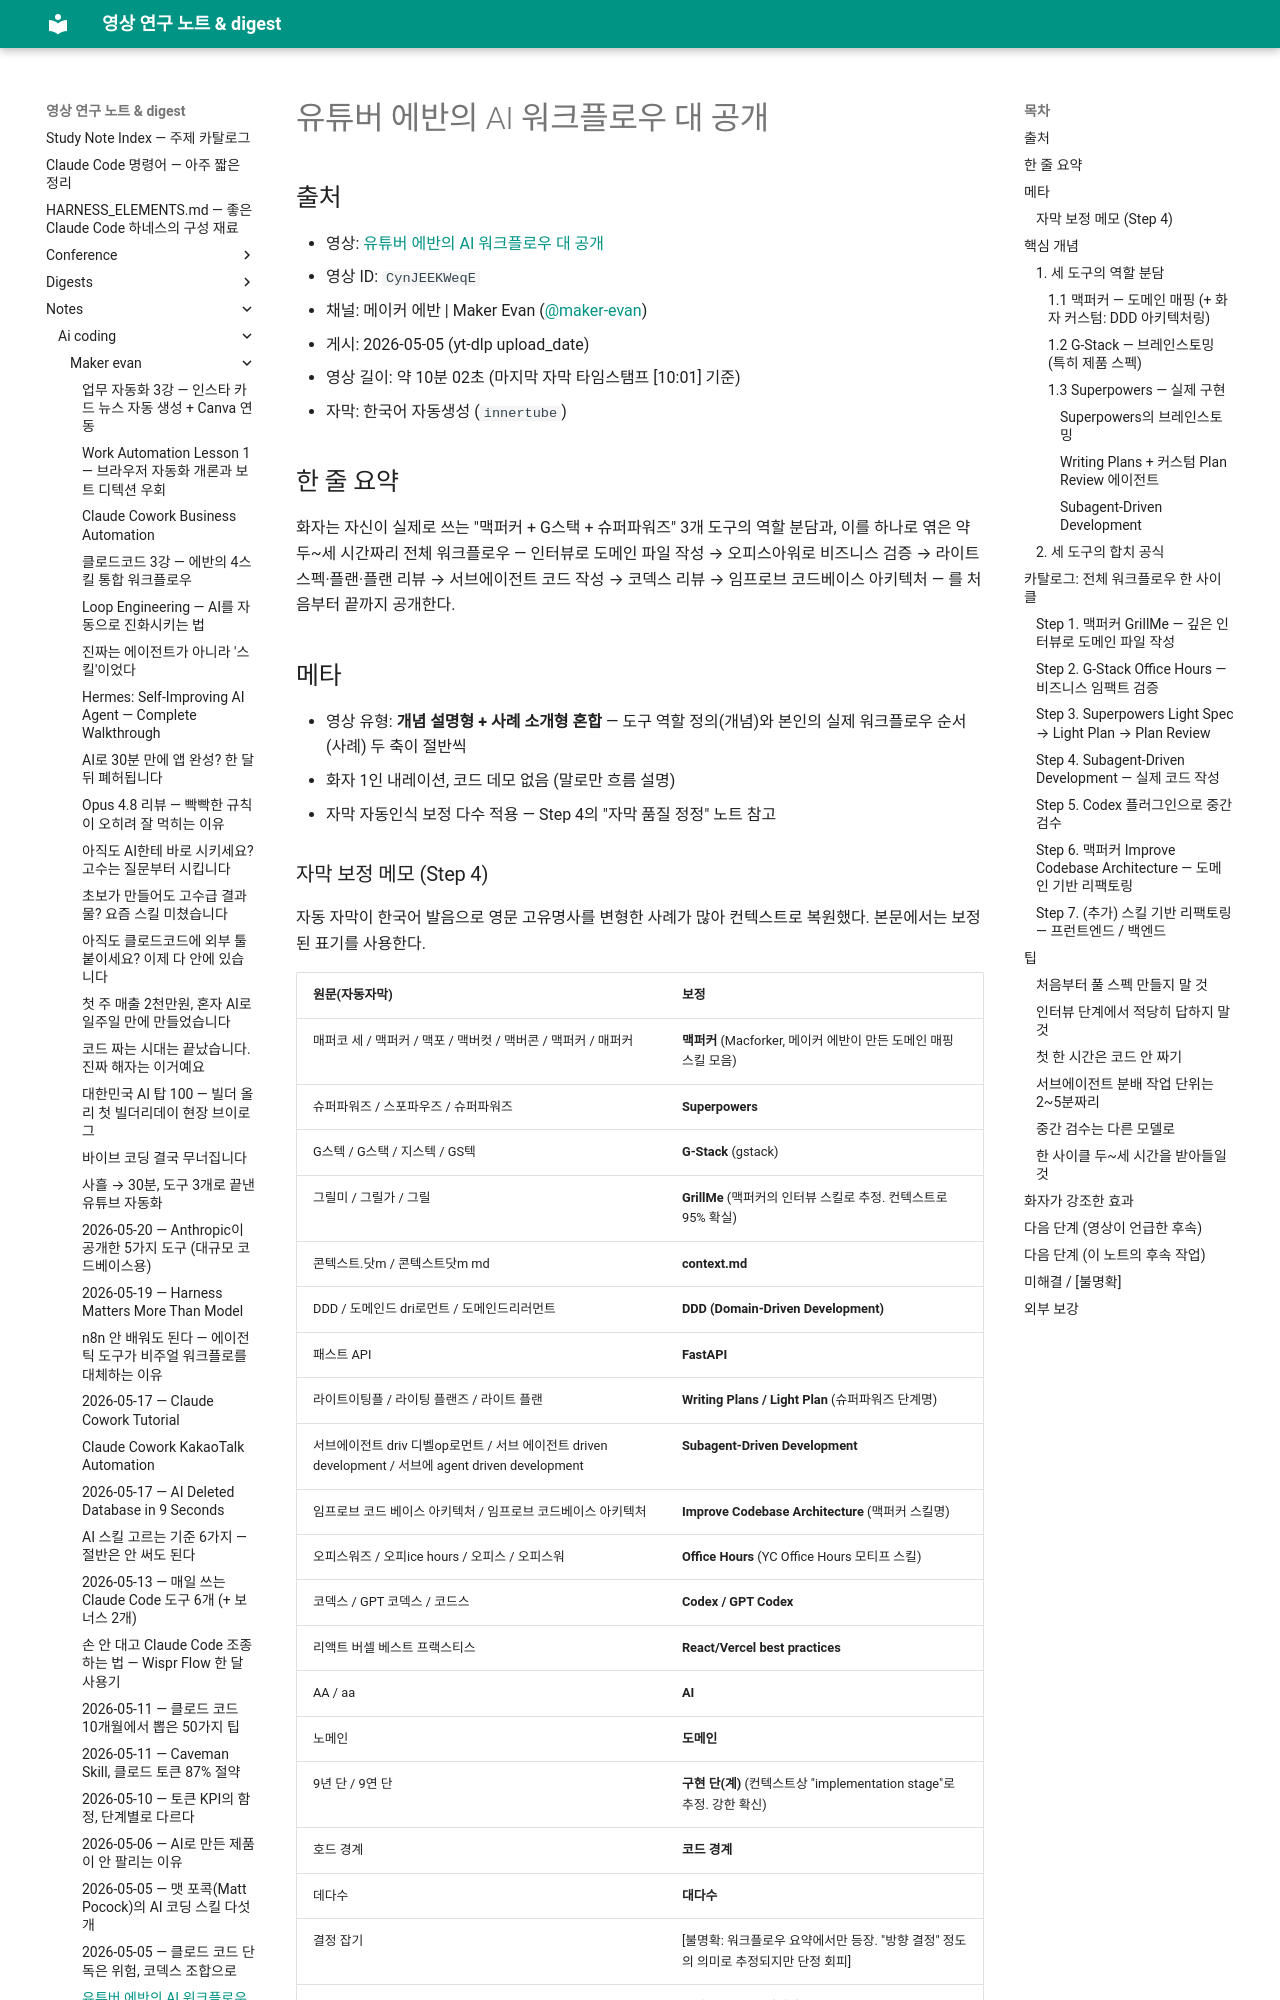

repository: Yoonkyu-Lee/claude-code-tutorial · page: notes/ai-coding/maker-evan/2026-05-05-ai-workflow-complete-reveal/index.html · generator: mkdocs

# 유튜버 에반의 AI 워크플로우 대 공개

## 출처
- 영상: [유튜버 에반의 AI 워크플로우 대 공개](https://www.youtube.com/watch?v=CynJEEKWeqE)
- 영상 ID: `CynJEEKWeqE`
- 채널: 메이커 에반 | Maker Evan ([@maker-evan](https://www.youtube.com/@maker-evan))
- 게시: 2026-05-05 (yt-dlp upload_date)
- 영상 길이: 약 10분 02초 (마지막 자막 타임스탬프 [10:01] 기준)
- 자막: 한국어 자동생성 (`innertube`)

## 한 줄 요약
화자는 자신이 실제로 쓰는 "맥퍼커 + G스택 + 슈퍼파워즈" 3개 도구의 역할 분담과, 이를 하나로 엮은 약 두~세 시간짜리 전체 워크플로우 — 인터뷰로 도메인 파일 작성 → 오피스아워로 비즈니스 검증 → 라이트스펙·플랜·플랜 리뷰 → 서브에이전트 코드 작성 → 코덱스 리뷰 → 임프로브 코드베이스 아키텍처 — 를 처음부터 끝까지 공개한다.

## 메타
- 영상 유형: **개념 설명형 + 사례 소개형 혼합** — 도구 역할 정의(개념)와 본인의 실제 워크플로우 순서(사례) 두 축이 절반씩
- 화자 1인 내레이션, 코드 데모 없음 (말로만 흐름 설명)
- 자막 자동인식 보정 다수 적용 — Step 4의 "자막 품질 정정" 노트 참고

### 자막 보정 메모 (Step 4)
자동 자막이 한국어 발음으로 영문 고유명사를 변형한 사례가 많아 컨텍스트로 복원했다. 본문에서는 보정된 표기를 사용한다.

| 원문(자동자막) | 보정 |
| --- | --- |
| 매퍼코 세 / 맥퍼커 / 맥포 / 맥버컷 / 맥버콘 / 맥퍼커 / 매퍼커 | **맥퍼커** (Macforker, 메이커 에반이 만든 도메인 매핑 스킬 모음) |
| 슈퍼파워즈 / 스포파우즈 / 슈퍼파워즈 | **Superpowers** |
| G스텍 / G스택 / 지스텍 / GS텍 | **G-Stack** (gstack) |
| 그릴미 / 그릴가 / 그릴 | **GrillMe** (맥퍼커의 인터뷰 스킬로 추정. 컨텍스트로 95% 확실) |
| 콘텍스트.닷m / 콘텍스트닷m md | **context.md** |
| DDD / 도메인드 dri로먼트 / 도메인드리러먼트 | **DDD (Domain-Driven Development)** |
| 패스트 API | **FastAPI** |
| 라이트이팅플 / 라이팅 플랜즈 / 라이트 플랜 | **Writing Plans / Light Plan** (슈퍼파워즈 단계명) |
| 서브에이전트 driv 디벨op로먼트 / 서브 에이전트 driven development / 서브에 agent driven development | **Subagent-Driven Development** |
| 임프로브 코드 베이스 아키텍처 / 임프로브 코드베이스 아키텍처 | **Improve Codebase Architecture** (맥퍼커 스킬명) |
| 오피스워즈 / 오피ice hours / 오피스 / 오피스워 | **Office Hours** (YC Office Hours 모티프 스킬) |
| 코덱스 / GPT 코덱스 / 코드스 | **Codex / GPT Codex** |
| 리액트 버셀 베스트 프랙스티스 | **React/Vercel best practices** |
| AA / aa | **AI** |
| 노메인 | **도메인** |
| 9년 단 / 9연 단 | **구현 단(계)** (컨텍스트상 "implementation stage"로 추정. 강한 확신) |
| 호드 경계 | **코드 경계** |
| 데다수 | **대다수** |
| 결정 잡기 | [불명확: 워크플로우 요약에서만 등장. "방향 결정" 정도의 의미로 추정되지만 단정 회피] |
| 모업 이미지 | **목업(mockup) 이미지** |
| 백그라운드에서 몇 개씩 동시에 돌아가기도 | (원문 그대로 — 보정 불필요) |

## 핵심 개념
